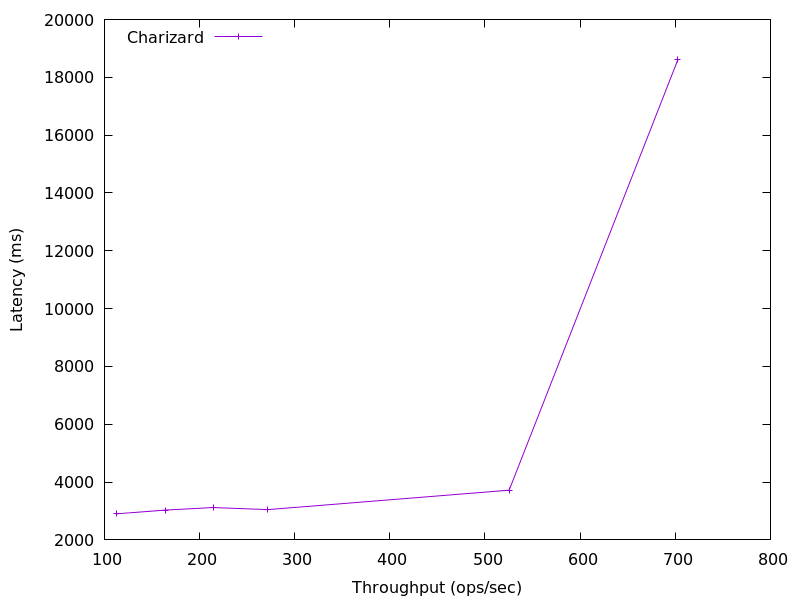

Source data for this figure (header and first rows):
702.6652767176652, 18607.629824
525.3, 3722
271.9, 3048
214.1, 3118
164.3, 3032
112.1, 2901
